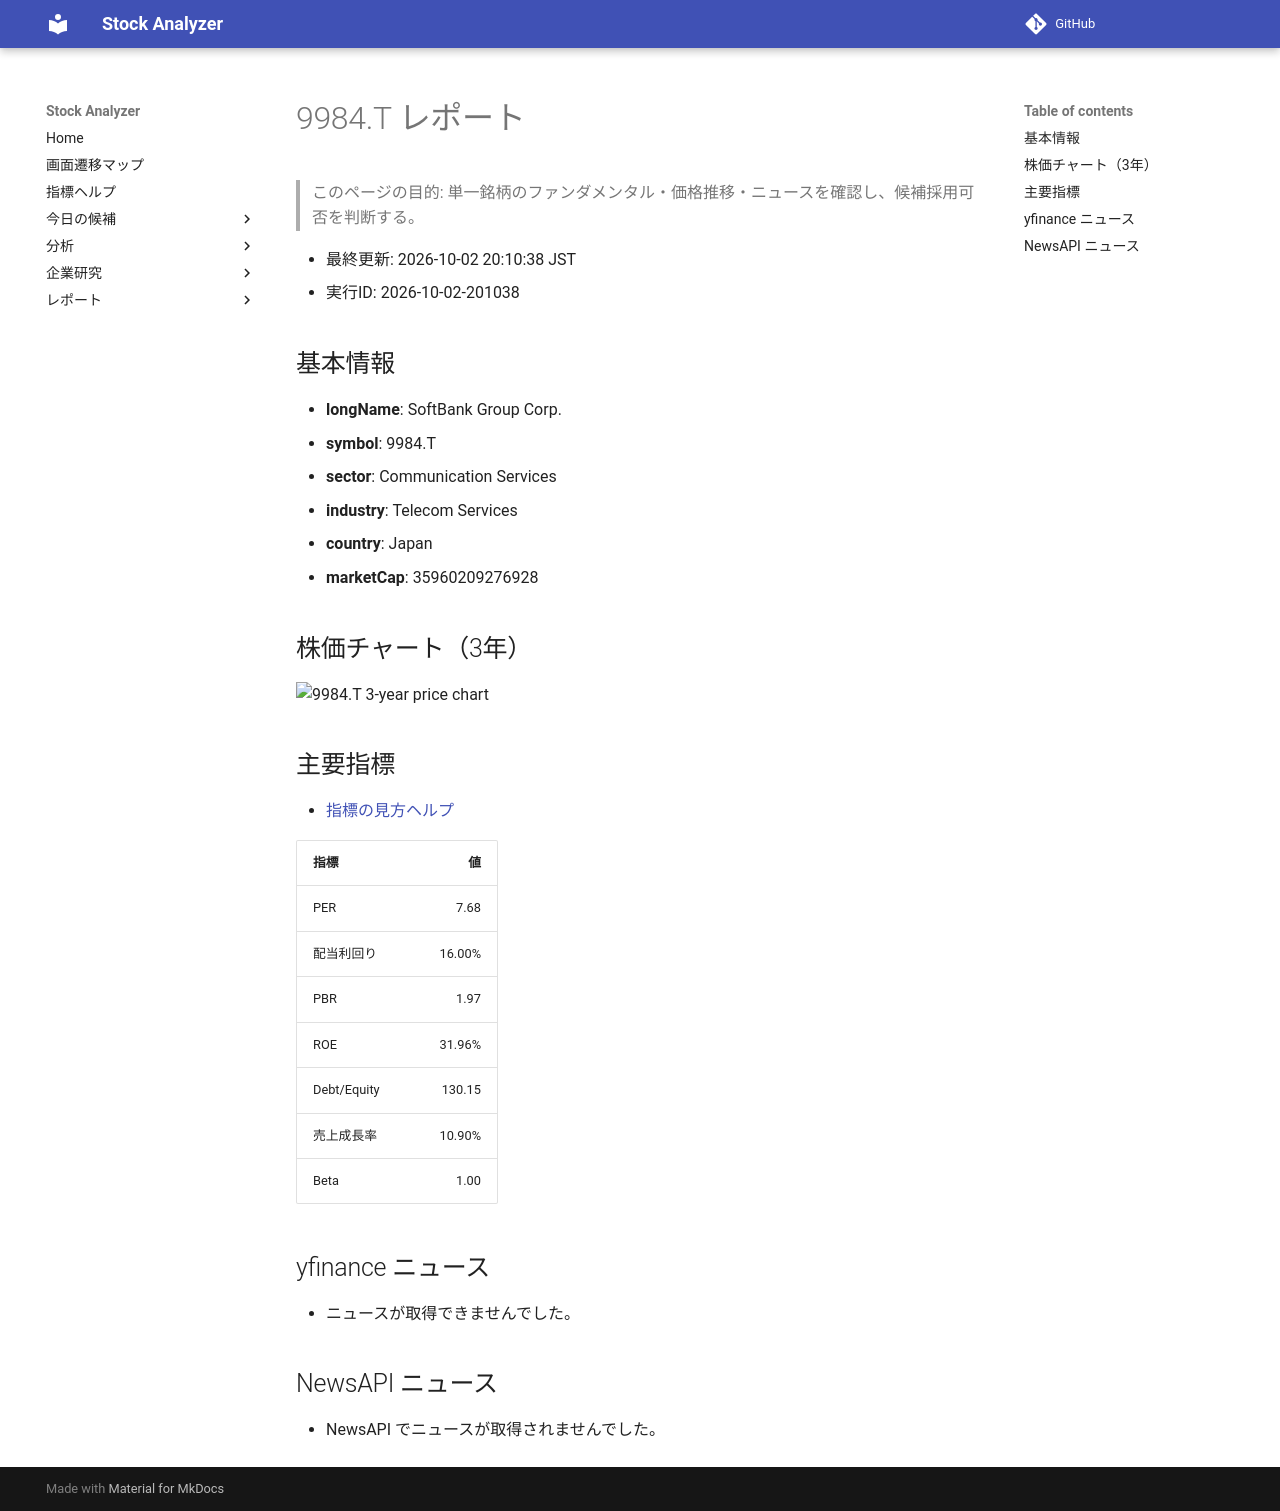

repository: Yumi-note/Making-APP · page: reports/2026-10-02/201038/9984_T/index.html · generator: mkdocs

# 9984.T レポート

> このページの目的: 単一銘柄のファンダメンタル・価格推移・ニュースを確認し、候補採用可否を判断する。

- 最終更新: 2026-10-02 20:10:38 JST
- 実行ID: 2026-10-02-201038

## 基本情報

- **longName**: SoftBank Group Corp.
- **symbol**: 9984.T
- **sector**: Communication Services
- **industry**: Telecom Services
- **country**: Japan
- **marketCap**: 35960209276928

## 株価チャート（3年）

![9984.T 3-year price chart](9984_T_3y.png)

## 主要指標

- [指標の見方ヘルプ](../../../../indicators.md)

| 指標 | 値 |
|---|---:|
| PER | 7.68 |
| 配当利回り | 16.00% |
| PBR | 1.97 |
| ROE | 31.96% |
| Debt/Equity | 130.15 |
| 売上成長率 | 10.90% |
| Beta | 1.00 |

## yfinance ニュース

- ニュースが取得できませんでした。

## NewsAPI ニュース

- NewsAPI でニュースが取得されませんでした。
